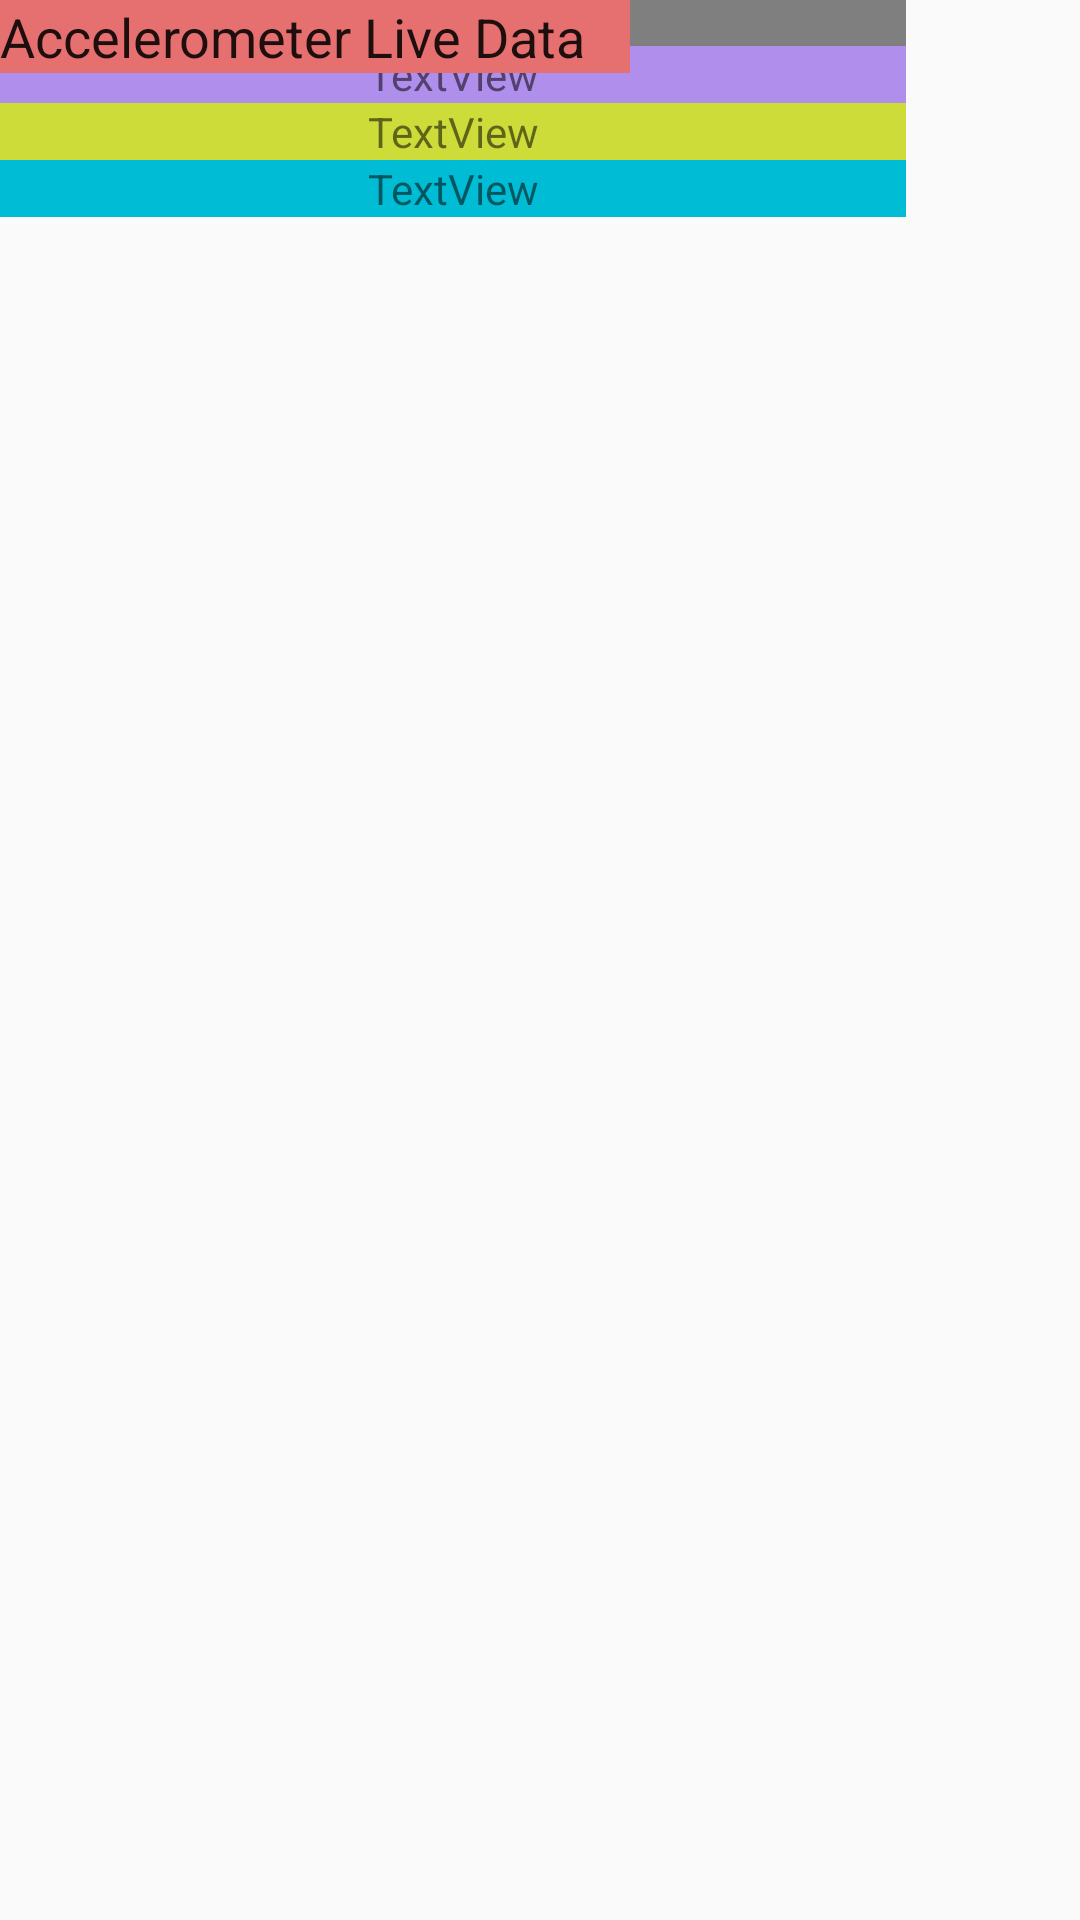

Reconstruct the res/layout file that produces this screen, plus the resources it refers to.
<!-- AndroidManifest.xml: application theme AppTheme -->
<!-- res/layout/activity_accelerom.xml -->
<?xml version="1.0" encoding="utf-8"?>
<androidx.constraintlayout.widget.ConstraintLayout xmlns:android="http://schemas.android.com/apk/res/android"
    xmlns:app="http://schemas.android.com/apk/res-auto"
    xmlns:tools="http://schemas.android.com/tools"
    android:layout_width="match_parent"
    android:layout_height="match_parent"
    tools:context=".accelerom">

    <LinearLayout
        android:layout_width="302dp"
        android:layout_height="636dp"
        android:layout_marginBottom="8dp"
        android:orientation="vertical"
        app:layout_constraintBottom_toBottomOf="parent"
        tools:layout_editor_absoluteX="26dp">

        <ImageView
            android:id="@+id/imageView"
            android:layout_width="match_parent"
            android:layout_height="wrap_content"
            app:srcCompat="@android:drawable/sym_def_app_icon" />

        <TextView
            android:id="@+id/x_x"
            android:layout_width="match_parent"
            android:layout_height="wrap_content"
            android:background="#B08EEC"
            android:text="TextView"
            android:textAlignment="center" />

        <TextView
            android:id="@+id/x_y"
            android:layout_width="match_parent"
            android:layout_height="wrap_content"
            android:background="#CDDC39"
            android:text="TextView"
            android:textAlignment="center" />

        <TextView
            android:id="@+id/x_z"
            android:layout_width="match_parent"
            android:layout_height="wrap_content"
            android:background="#00BCD4"
            android:text="TextView"
            android:textAlignment="center" />
    </LinearLayout>

    <EditText
        android:id="@+id/x_tv_accel"
        android:layout_width="wrap_content"
        android:layout_height="wrap_content"
        android:background="#EC8AFD"
        android:backgroundTint="#E67070"
        android:ems="10"
        android:inputType="textPersonName"
        android:text="Accelerometer Live Data "
        tools:layout_editor_absoluteX="74dp"
        tools:layout_editor_absoluteY="16dp" />
</androidx.constraintlayout.widget.ConstraintLayout>
<!-- resources referenced by this layout -->
<resources>
  <style name="AppTheme" parent="Theme.AppCompat.Light.NoActionBar">
          
          <item name="colorPrimary">@color/colorPrimary</item>
          <item name="colorPrimaryDark">@color/colorPrimaryDark</item>
          <item name="colorAccent">@color/colorAccent</item>
  
      </style>
  <color name="colorPrimary">#00E5FF</color>
  <color name="colorPrimaryDark">#651FFF</color>
  <color name="colorAccent">#D81B60</color>
</resources>
